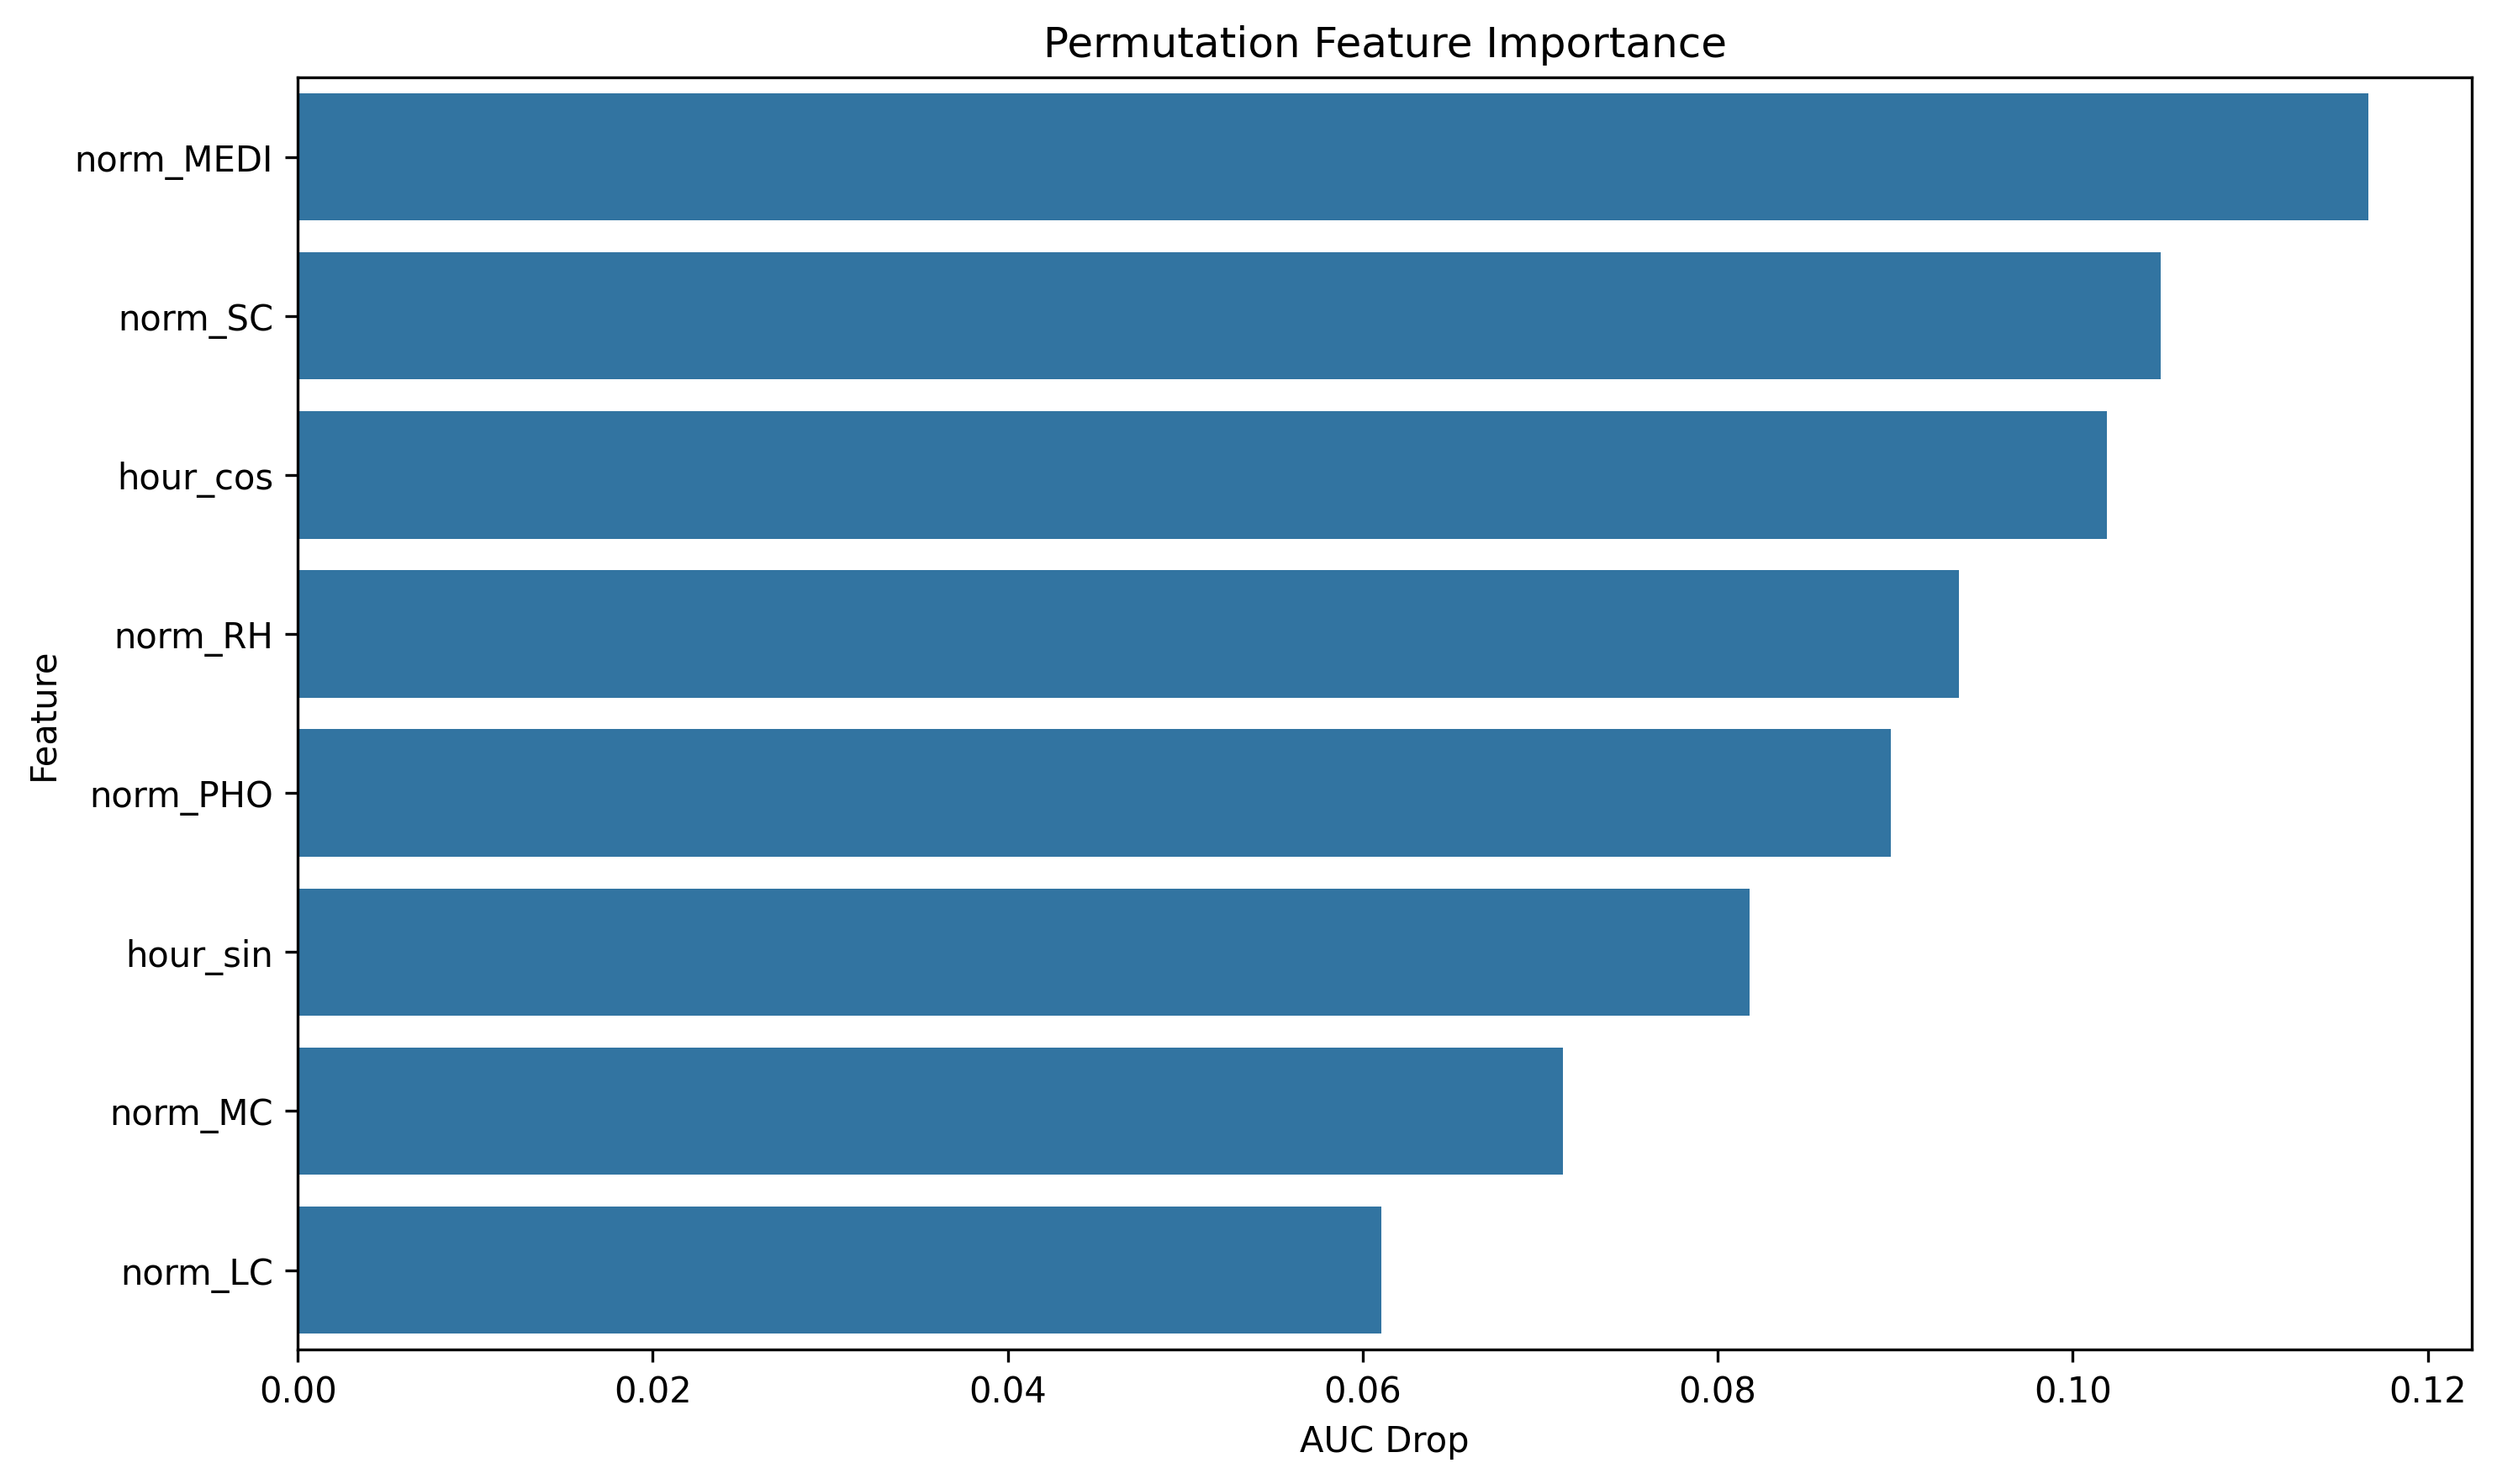

Source data for this figure (header and first rows):
feature, importance
norm_MEDI, 0.1167
norm_SC, 0.105
hour_cos, 0.1019
norm_RH, 0.09361
norm_PHO, 0.08977
hour_sin, 0.08179
norm_MC, 0.07126
norm_LC, 0.06107
